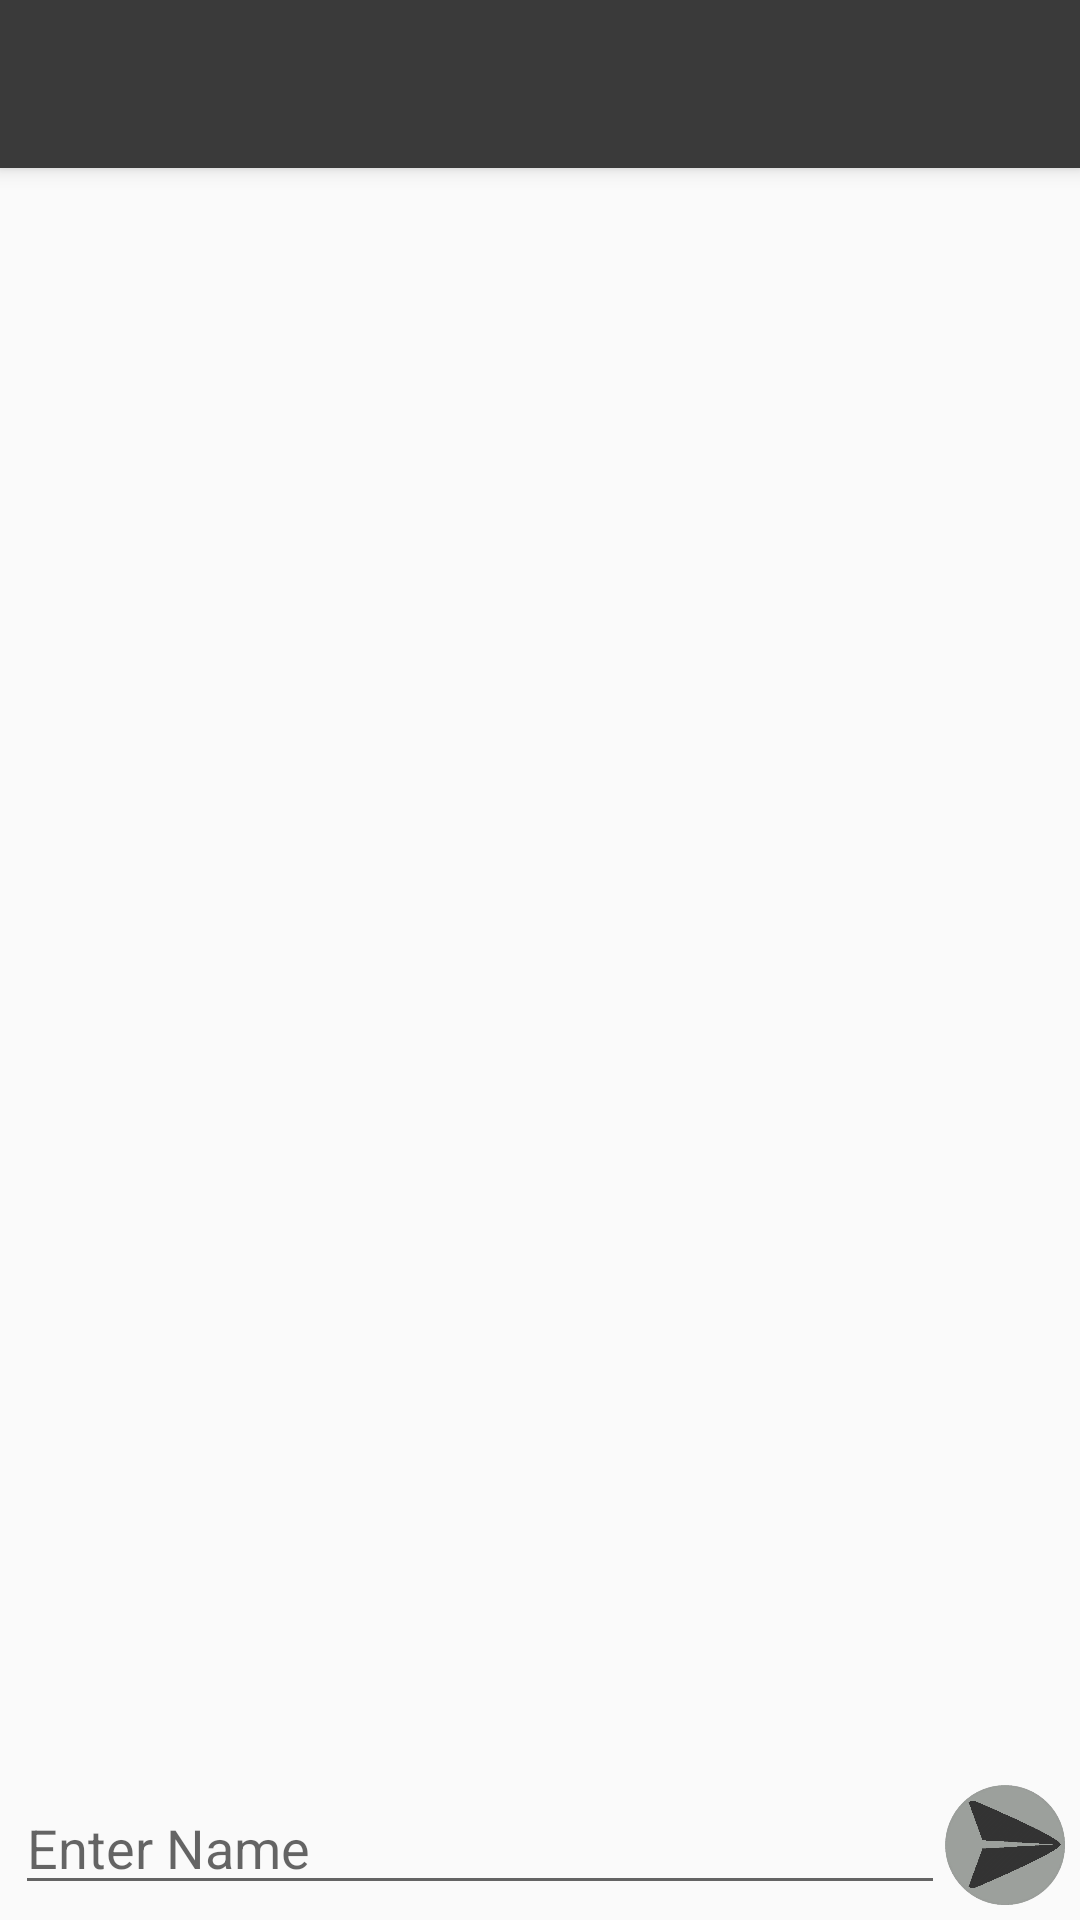

Android layout source for this screen:
<!-- AndroidManifest.xml: activity theme MyMaterialTheme.NoActionBar -->
<!-- res/layout/activity_main.xml -->
<?xml version="1.0" encoding="utf-8"?>

<android.support.v4.widget.DrawerLayout
xmlns:android="http://schemas.android.com/apk/res/android"
xmlns:app="http://schemas.android.com/apk/res-auto"
xmlns:tools="http://schemas.android.com/tools"
android:id="@+id/drawer_layout"
android:layout_width="match_parent"
android:layout_height="match_parent"
android:fitsSystemWindows="true"

tools:openDrawer="start">

<include
	layout="@layout/app_bar_main"
	app:layout_behavior="@string/appbar_scrolling_view_behavior"
	android:layout_width="match_parent"
	android:layout_height="match_parent"/>

<android.support.design.widget.NavigationView
	android:id="@+id/nav_view"
	android:layout_width="wrap_content"
	android:layout_height="match_parent"
	android:layout_gravity="start"
	android:fitsSystemWindows="true"
	app:headerLayout="@layout/nav_header_main"
	app:menu="@menu/menu"/>

</android.support.v4.widget.DrawerLayout>
<!-- res/layout/app_bar_main.xml (included above) -->
<?xml version="1.0" encoding="utf-8"?>

<android.support.design.widget.CoordinatorLayout
	xmlns:android="http://schemas.android.com/apk/res/android"
	xmlns:app="http://schemas.android.com/apk/res-auto"
	xmlns:tools="http://schemas.android.com/tools"
	android:layout_width="match_parent"
	android:layout_height="match_parent"
	tools:context="net.ddns.jigarpatel.instantmessenger.MainActivity">

	<android.support.design.widget.AppBarLayout
		android:layout_width="match_parent"
		android:layout_height="wrap_content"
		android:theme="@style/AppTheme.AppBarOverlay">

		<android.support.v7.widget.Toolbar
			android:id="@+id/toolbar"
			android:layout_width="match_parent"
			android:layout_height="match_parent"
			android:background="?attr/colorPrimary"
			app:popupTheme="@style/AppTheme.PopupOverlay"/>

	</android.support.design.widget.AppBarLayout>

	<include
		app:layout_behavior="@string/appbar_scrolling_view_behavior"
		android:layout_width="match_parent"
		android:layout_height="match_parent"
		layout="@layout/activity_message"/>

</android.support.design.widget.CoordinatorLayout>
<!-- res/layout/nav_header_main.xml (included above) -->
<?xml version="1.0" encoding="utf-8"?>

<LinearLayout
	xmlns:android="http://schemas.android.com/apk/res/android"
	xmlns:app="http://schemas.android.com/apk/res-auto"
	android:layout_width="match_parent"
	android:layout_height="wrap_content"
	android:background="#262626"
	android:gravity="bottom"
	android:orientation="vertical"
	android:paddingTop="25dp"
	android:paddingBottom="5dp"
	android:paddingLeft="5dp"
	android:paddingRight="5dp"
	android:theme="@style/ThemeOverlay.AppCompat.Dark">

	<TextView
		android:id="@+id/headerText"
		android:layout_width="match_parent"
		android:layout_height="match_parent"
		android:gravity="bottom"
		android:text="a"
		android:textAppearance="@style/TextAppearance.AppCompat.Body1"
		android:textColor="#4286f4"
		android:textSize="30sp"/>

</LinearLayout>
<!-- res/layout/activity_message.xml (included above) -->
<?xml version="1.0" encoding="utf-8"?>

 <RelativeLayout xmlns:android="http://schemas.android.com/apk/res/android"
	xmlns:app="http://schemas.android.com/apk/res-auto"
	xmlns:tools="http://schemas.android.com/tools"
	android:id="@+id/layout"
	android:layout_width="match_parent"
	android:layout_height="match_parent" android:padding="5dp"
	             tools:showIn="@layout/app_bar_main"
	tools:context="net.ddns.jigarpatel.instantmessenger.MainActivity">
	<ImageButton
		android:id="@+id/sendButton"
		android:layout_width="40dp"
		android:layout_height="40dp"
		android:layout_alignParentBottom="true"
		android:layout_alignParentEnd="true"
		android:background="@drawable/iconbackground"
		android:padding="10dp"
		android:scaleType="center"
		/>

	<ListView
		android:id="@+id/listView"
		android:layout_width="match_parent"
		android:layout_height="match_parent"
		android:layout_above="@+id/inputField"
		android:layout_alignParentStart="true"
		android:layout_alignParentTop="true"
		android:divider="@null"/>

	<EditText

		android:id="@+id/inputField"
		android:layout_width="0dp"
		android:layout_height="wrap_content"
		android:layout_alignParentBottom="true"
		android:layout_alignParentStart="true"
		android:layout_toStartOf="@+id/sendButton"
		android:hint="Enter Name"
		android:inputType="textMultiLine"
		android:maxHeight="100dp"/>

</RelativeLayout>
<!-- resources referenced by this layout -->
<resources>
  <!-- drawable iconbackground: png bitmap (drawable, 35460 bytes) -->
  <style name="AppTheme.AppBarOverlay" parent="ThemeOverlay.AppCompat.Dark.ActionBar" />
  <style name="AppTheme.PopupOverlay" parent="ThemeOverlay.AppCompat.Light" />
  <style name="MyMaterialTheme.NoActionBar">
  		<item name="windowActionBar">false</item>
  		<item name="windowNoTitle">true</item>
  	</style>
</resources>
